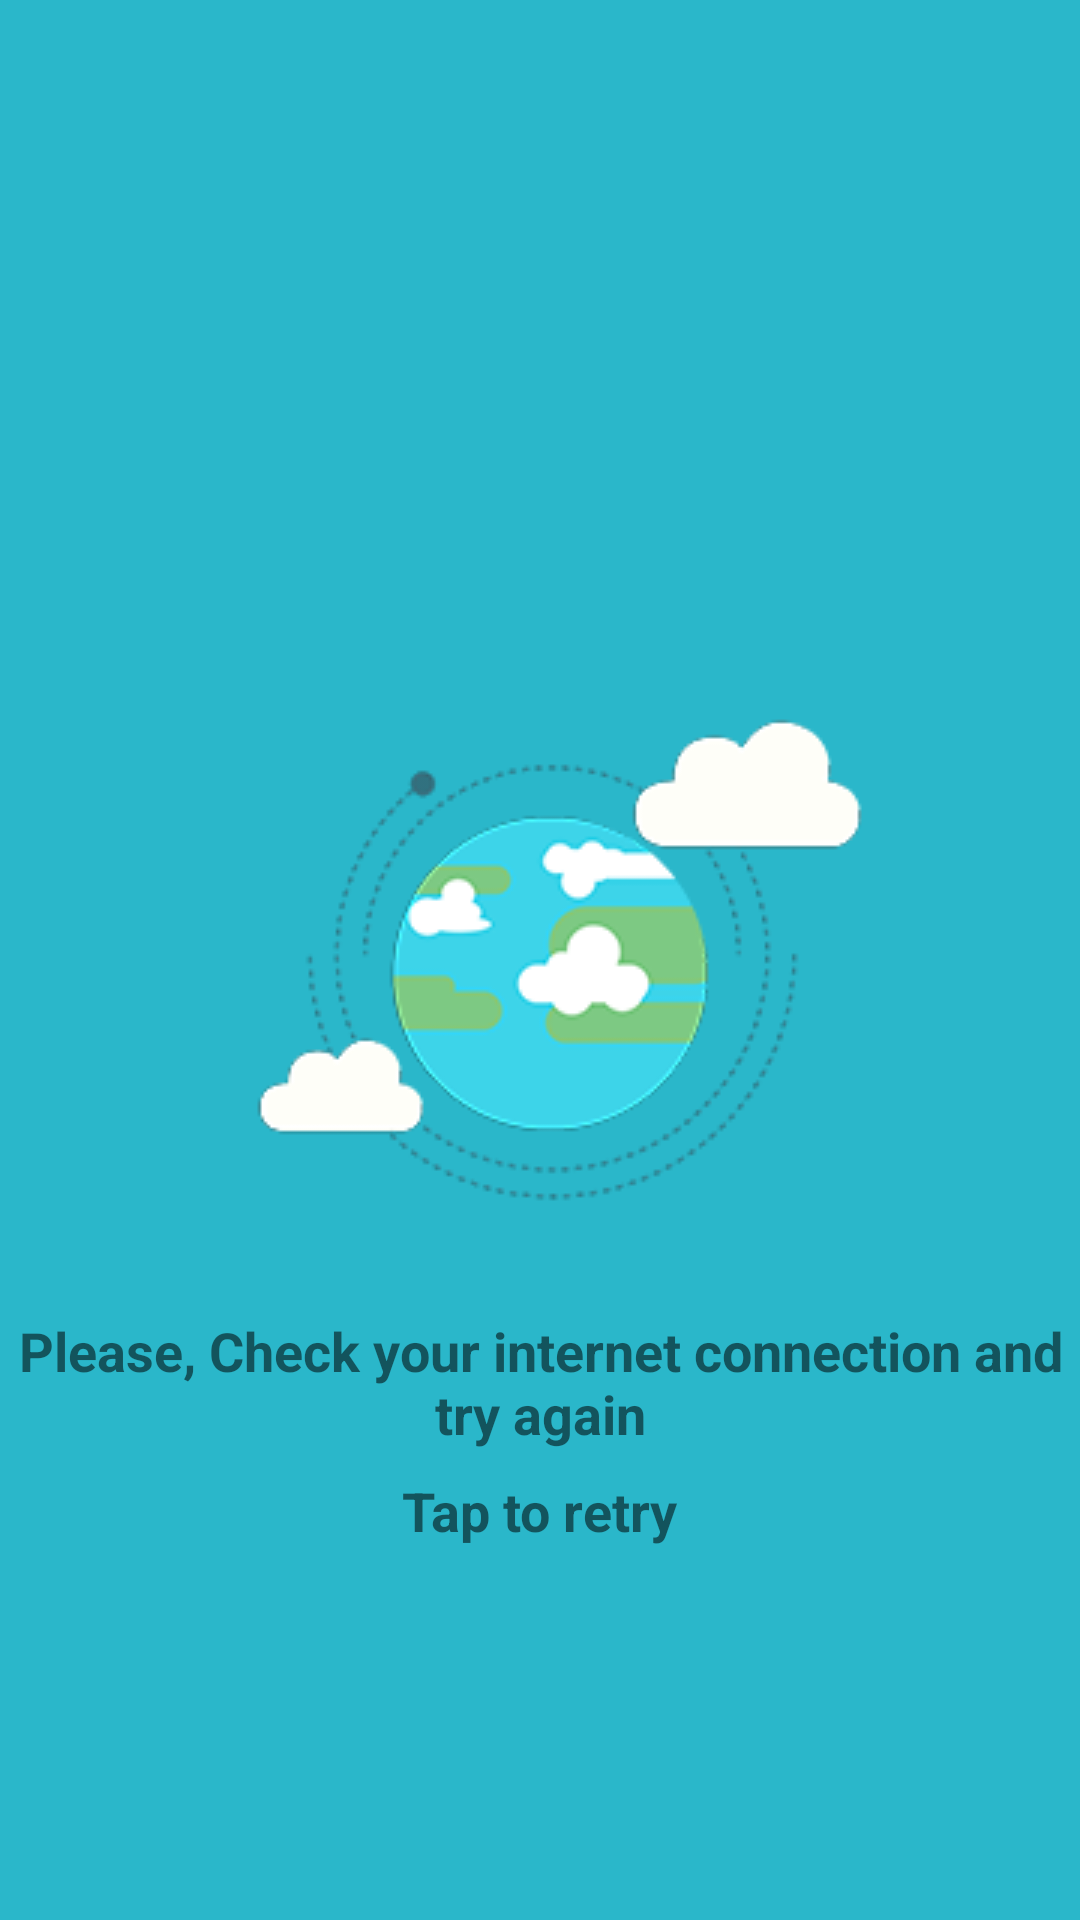

Reconstruct the res/layout file that produces this screen, plus the resources it refers to.
<!-- AndroidManifest.xml: application theme AppTheme -->
<!-- res/layout/layout_no_internet.xml -->
<?xml version="1.0" encoding="utf-8"?>
<FrameLayout android:layout_height="match_parent"
    android:layout_width="match_parent"
    xmlns:android="http://schemas.android.com/apk/res/android"
    xmlns:app="http://schemas.android.com/apk/res-auto">

    <androidx.constraintlayout.widget.ConstraintLayout
        android:id="@+id/cl_no_internet_connection"
        android:layout_width="match_parent"
        android:layout_height="match_parent"
        android:background="@color/colorAccent">

        <ImageView
            android:id="@+id/img_no_internet"
            android:layout_width="wrap_content"
            android:layout_height="wrap_content"
            android:src="@drawable/no_internet"
            app:layout_constraintBottom_toBottomOf="parent"
            app:layout_constraintEnd_toEndOf="parent"
            app:layout_constraintStart_toStartOf="parent"
            app:layout_constraintTop_toTopOf="parent" />

        <TextView
            android:id="@+id/tv_no_internet_blod"
            android:layout_width="wrap_content"
            android:layout_height="wrap_content"
            android:layout_marginTop="@dimen/dp_8"
            android:textAlignment="center"
            android:text="@string/no_internet_connection"
            android:textSize="@dimen/sp_18"
            android:textStyle="bold"
            app:layout_constraintEnd_toEndOf="@+id/img_no_internet"
            app:layout_constraintStart_toStartOf="@+id/img_no_internet"
            app:layout_constraintTop_toBottomOf="@+id/img_no_internet" />

        <TextView

            android:id="@+id/tv_no_internet_normal"
            android:layout_width="wrap_content"
            android:layout_height="wrap_content"
            android:layout_marginTop="@dimen/dp_8"
            android:text="@string/tap_to_retry"
            android:textSize="@dimen/sp_18"
            android:textStyle="bold"
            app:layout_constraintEnd_toEndOf="@+id/tv_no_internet_blod"
            app:layout_constraintStart_toStartOf="@+id/tv_no_internet_blod"
            app:layout_constraintTop_toBottomOf="@+id/tv_no_internet_blod" />
    </androidx.constraintlayout.widget.ConstraintLayout>

</FrameLayout>
<!-- resources referenced by this layout -->
<resources>
  <color name="colorAccent">#2AB7CA</color>
  <dimen name="dp_8">8dp</dimen>
  <dimen name="sp_18">18sp</dimen>
  <!-- drawable no_internet: png bitmap (drawable-v24, 355528 bytes) -->
  <string name="no_internet_connection">Please, Check your internet connection and try again</string>
  <string name="tap_to_retry">Tap to retry</string>
  <style name="AppTheme" parent="Theme.AppCompat.Light.NoActionBar">
          
          <item name="colorPrimary">@color/colorPrimary</item>
          <item name="colorPrimaryDark">@color/colorPrimaryDark</item>
          <item name="colorAccent">@color/colorAccent</item>
      </style>
  <color name="colorPrimary">#FE4A49</color>
  <color name="colorPrimaryDark">#0B4F6C</color>
</resources>
